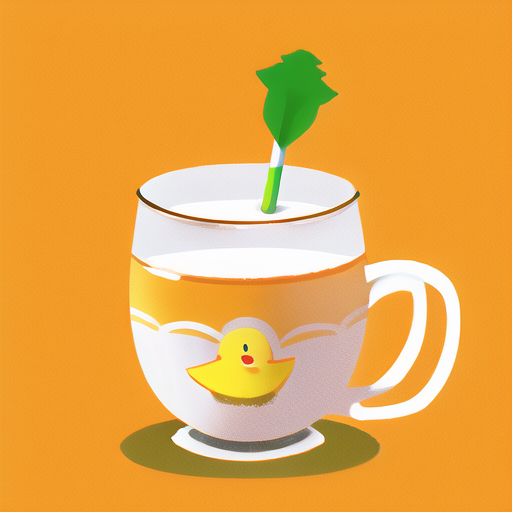
Generation parameters embedded in this image by AUTOMATIC1111 Stable Diffusion web UI or a fork of it (Forge, ...) (PNG 'parameters' text chunk):
a middle size drink of milky tea with a yellow cute duck logo,cute,orange lovely theme,a yellow cute duck,{{white detailed background}}
Negative prompt: nsfw, lowres, bad anatomy, bad hands, text, error, missing fingers, extra digit, fewer digits, cropped, worst quality, low quality, normal quality, jpeg artifacts, signature, watermark, username, blurry
Steps: 28, Sampler: Euler a, CFG scale: 11, Seed: 2127629600, Size: 512x512, Model hash: 925997e9, Hypernet: anime_3, Clip skip: 2, ENSD: 31337